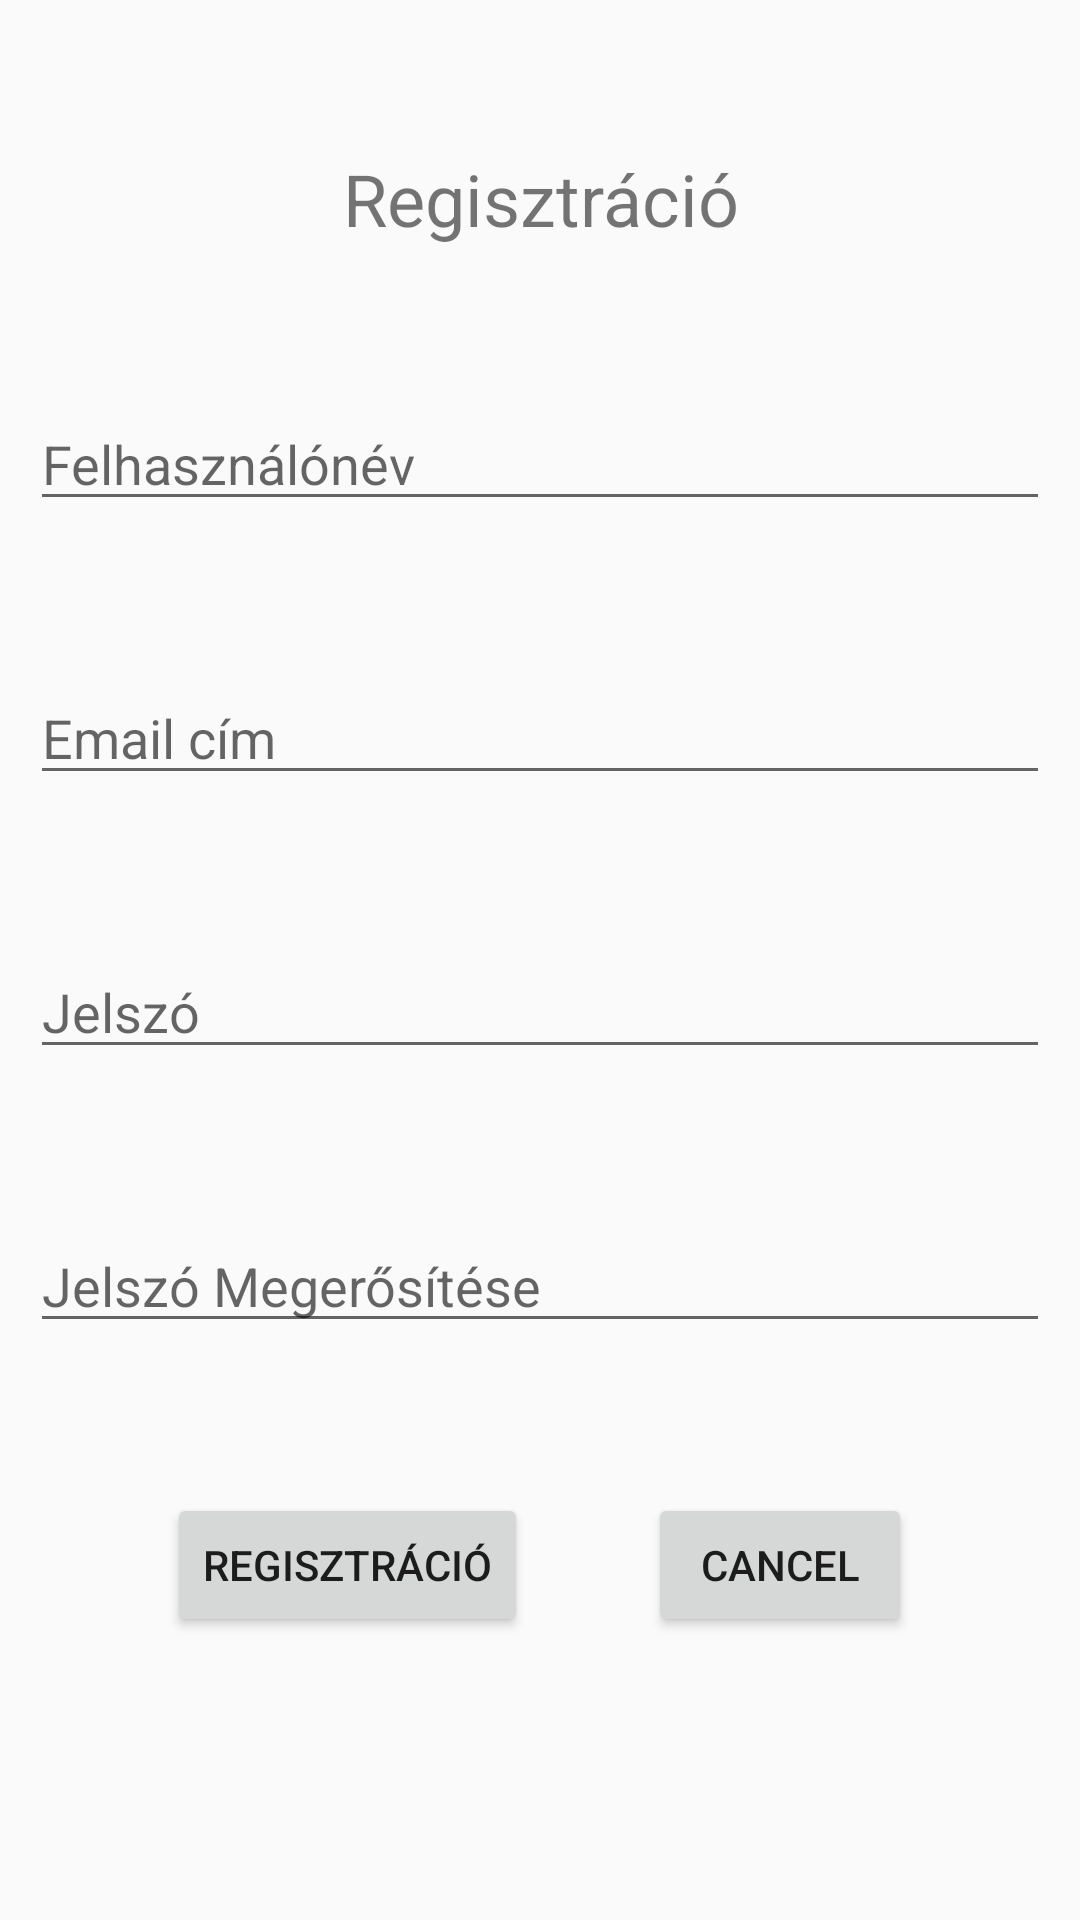

Layout XML and referenced resources for this Android screen:
<!-- AndroidManifest.xml: application theme Theme.AppCompat.DayNight -->
<!-- res/layout/activity_registration.xml -->
<?xml version="1.0" encoding="utf-8"?>
<RelativeLayout xmlns:android="http://schemas.android.com/apk/res/android"
    xmlns:app="http://schemas.android.com/apk/res-auto"
    xmlns:tools="http://schemas.android.com/tools"
    android:layout_width="match_parent"
    android:layout_height="match_parent"
    tools:context=".RegistrationActivity">

    <TextView
        android:id="@+id/registrationRextView"
        android:layout_width="match_parent"
        android:layout_height="wrap_content"
        android:layout_alignParentStart="true"
        android:layout_alignParentEnd="true"
        android:layout_marginTop="50dp"
        android:text="@string/registration"
        android:textAlignment="center"
        android:textSize="24sp" />

    <EditText
        android:id="@+id/userNameEditText"
        android:layout_width="match_parent"
        android:layout_height="wrap_content"
        android:layout_below="@id/registrationRextView"
        android:layout_alignParentStart="true"
        android:layout_alignParentEnd="true"
        android:layout_marginLeft="10dp"
        android:layout_marginTop="50dp"
        android:layout_marginRight="10dp"
        android:ems="10"
        android:hint="@string/username"
        android:inputType="textPersonName" />

    <EditText
        android:id="@+id/emailEditText"
        android:layout_width="match_parent"
        android:layout_height="wrap_content"
        android:layout_below="@id/userNameEditText"
        android:layout_alignParentStart="true"
        android:layout_alignParentEnd="true"
        android:layout_marginLeft="10dp"
        android:layout_marginTop="50dp"
        android:layout_marginRight="10dp"
        android:ems="10"
        android:hint="@string/email"
        android:inputType="textEmailAddress" />

    <EditText
        android:id="@+id/passwordEditText"
        android:layout_width="match_parent"
        android:layout_height="wrap_content"
        android:layout_below="@id/emailEditText"
        android:layout_alignParentStart="true"
        android:layout_alignParentEnd="true"
        android:layout_marginLeft="10dp"
        android:layout_marginTop="50dp"
        android:layout_marginRight="10dp"
        android:ems="10"
        android:hint="@string/password"
        android:inputType="textPassword" />

    <EditText
        android:id="@+id/repasswordEditText"
        android:layout_width="match_parent"
        android:layout_height="wrap_content"
        android:layout_below="@id/passwordEditText"
        android:layout_alignParentStart="true"
        android:layout_alignParentEnd="true"
        android:layout_marginLeft="10dp"
        android:layout_marginTop="50dp"
        android:layout_marginRight="10dp"
        android:ems="10"
        android:hint="@string/repassword"
        android:inputType="textPassword" />

    <LinearLayout
        android:layout_width="wrap_content"
        android:layout_height="wrap_content"
        android:layout_below="@+id/repasswordEditText"
        android:layout_centerHorizontal="true"
        android:layout_marginTop="50dp"
        android:orientation="horizontal">

        <Button
            android:layout_width="wrap_content"
            android:layout_height="wrap_content"
            android:onClick="register"
            android:text="@string/registration" />

        <Button
            android:layout_width="wrap_content"
            android:layout_height="wrap_content"
            android:layout_marginStart="40dp"
            android:onClick="cancel"
            android:text="@string/cancel" />
    </LinearLayout>


</RelativeLayout>
<!-- resources referenced by this layout -->
<resources>
  <string name="cancel">Cancel</string>
  <string name="email">Email cím</string>
  <string name="password">Jelszó</string>
  <string name="registration">Regisztráció</string>
  <string name="repassword">Jelszó Megerősítése</string>
  <string name="username">Felhasználónév</string>
</resources>
